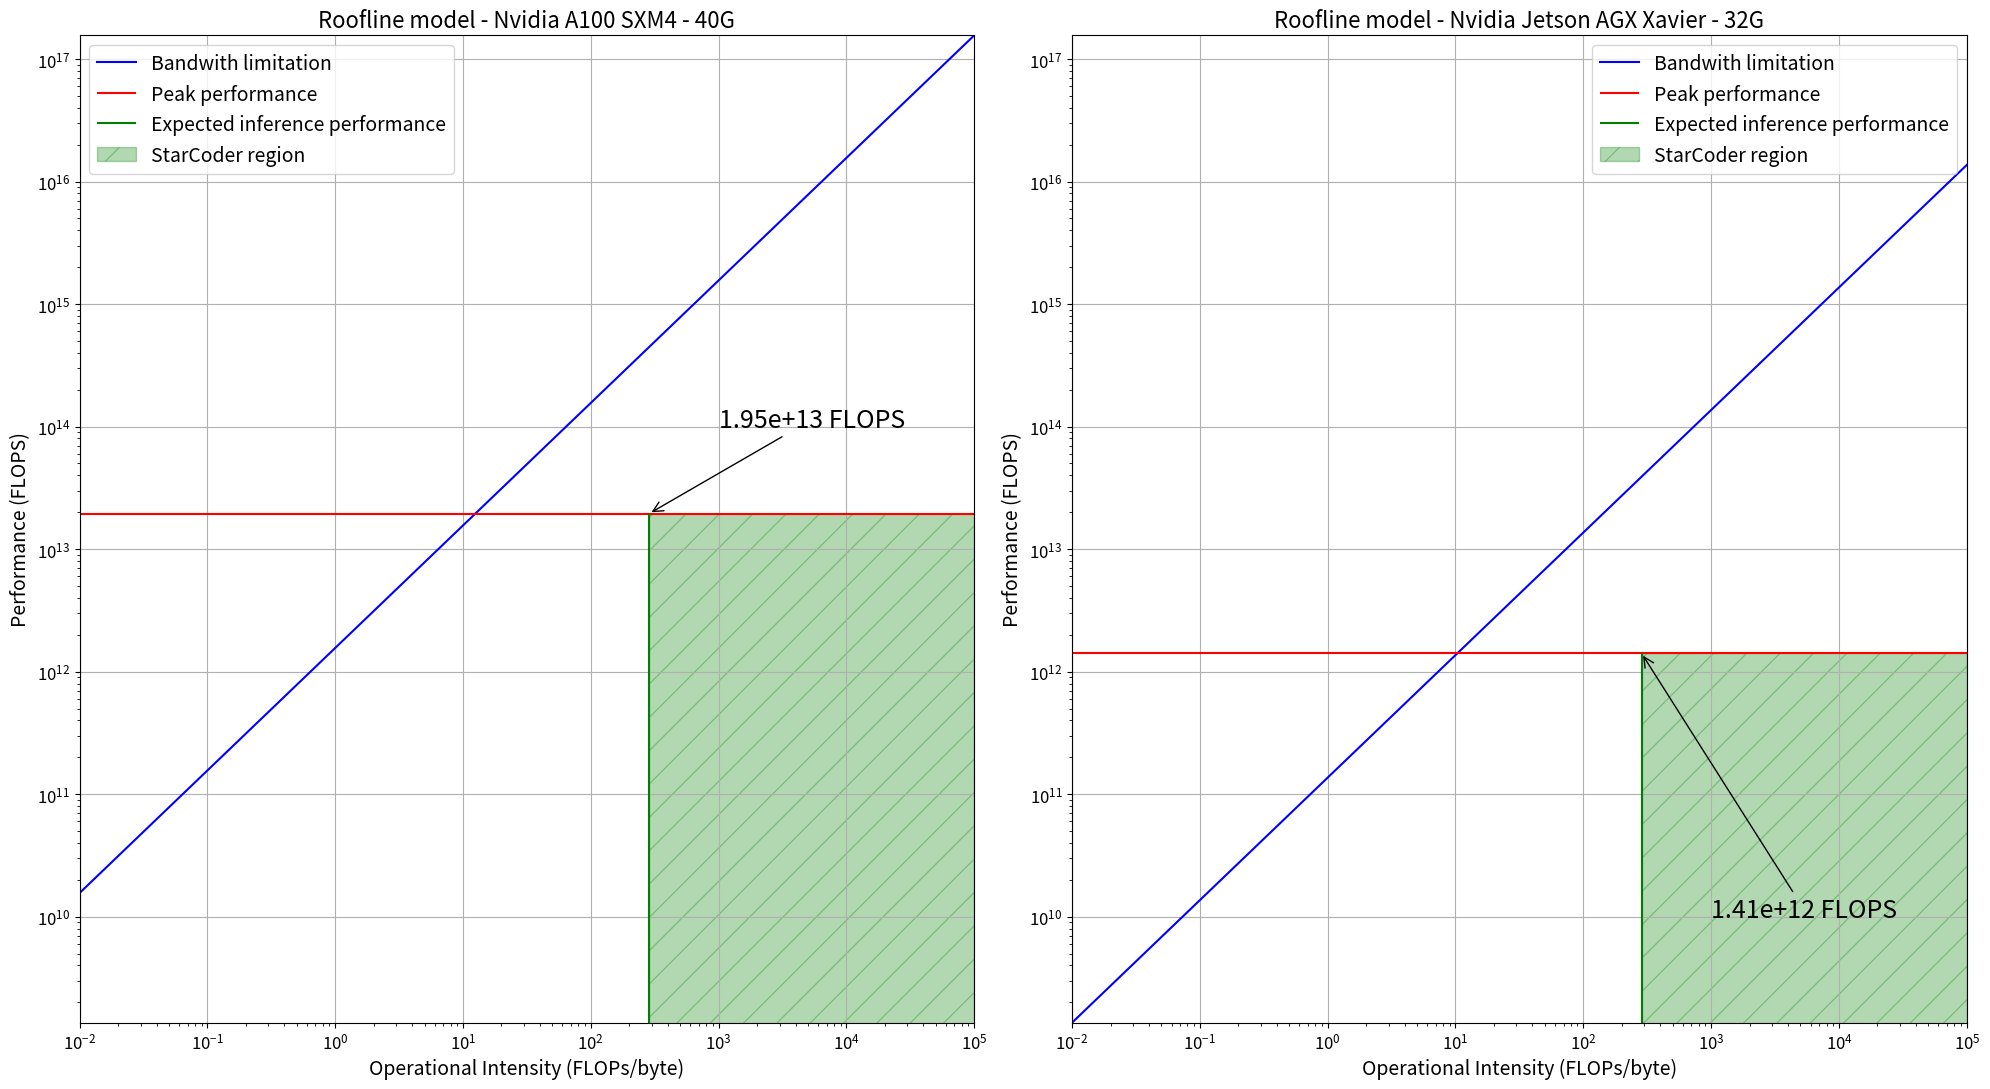

The matplotlib source for this figure:
import matplotlib.pyplot as plt
import numpy as np


bandwidth = 1.56e12  # en bytes par seconde
peak_performance = 19.49e12  # en FLOPS
computational_intensity = 285.764


operational_intensity = np.linspace(0.01, 10**5, 400)


bandwidth_limited_performance = bandwidth * operational_intensity

bandwidth_jetson = 136.5e9  # en bytes par seconde
peak_performance_jetson = 1.41e12  # en FLOPS

bandwidth_limited_performance_jetson = bandwidth_jetson * operational_intensity


fig, axes = plt.subplots(nrows=1, ncols=2, figsize=(20, 11))

# Nvidia A100
axes[0].plot(operational_intensity, bandwidth_limited_performance, label='Bandwith limitation', color='blue')
axes[0].hlines(peak_performance, min(operational_intensity), max(operational_intensity), label='Peak performance', colors='red')
axes[0].vlines(computational_intensity, 0, min(peak_performance, bandwidth * computational_intensity), label='Expected inference performance', colors='green')
axes[0].set_xscale('log')
axes[0].set_yscale('log')
axes[0].set_xlabel('Operational Intensity (FLOPs/byte)',fontsize=14)
axes[0].set_ylabel('Performance (FLOPS)',fontsize=14)
axes[0].set_title('Roofline model - Nvidia A100 SXM4 - 40G',fontsize =16)
axes[0].fill_betweenx([0, min(peak_performance, bandwidth * computational_intensity)],
                      computational_intensity, max(operational_intensity), color='green', alpha=0.3, hatch='/',label="StarCoder region")
axes[0].legend(fontsize=14)
axes[0].tick_params(axis='x', labelsize=12)
axes[0].tick_params(axis='y', labelsize=12)

axes[0].grid(True)

axes[0].annotate(f'{min(peak_performance, bandwidth * computational_intensity):.2e} FLOPS',
             xy=(computational_intensity, min(peak_performance, bandwidth * computational_intensity)),
             xytext=(1e3, 1e14),
             arrowprops=dict(facecolor='black', arrowstyle='->'),
             fontsize=18)

# Nvidia Jetson
axes[1].plot(operational_intensity, bandwidth_limited_performance_jetson, label='Bandwith limitation', color='blue')
axes[1].hlines(peak_performance_jetson, min(operational_intensity), max(operational_intensity), label='Peak performance ', colors='red')
axes[1].vlines(computational_intensity, 0, min(peak_performance_jetson, bandwidth_jetson * computational_intensity), label='Expected inference performance', colors='green')
axes[1].set_xscale('log')
axes[1].set_yscale('log')
axes[1].set_xlabel('Operational Intensity (FLOPs/byte)',fontsize=14)
axes[1].set_ylabel('Performance (FLOPS)',fontsize=14)
axes[1].set_title('Roofline model - Nvidia Jetson AGX Xavier - 32G',fontsize=16)
axes[1].fill_betweenx([0, min(peak_performance_jetson, bandwidth_jetson * computational_intensity)],
                      computational_intensity, max(operational_intensity), color='green', alpha=0.3, hatch='/',label="StarCoder region")
axes[1].legend(fontsize=14)
axes[1].grid(True)
axes[1].tick_params(axis='x', labelsize=12)
axes[1].tick_params(axis='y', labelsize=12)

axes[1].annotate(f'{min(peak_performance_jetson, bandwidth_jetson * computational_intensity):.2e} FLOPS',
             xy=(computational_intensity, min(peak_performance_jetson, bandwidth_jetson * computational_intensity)),
             xytext=(1e3, 1e10),
             arrowprops=dict(facecolor='black', arrowstyle='->'),
             fontsize=18)
x_min = min(operational_intensity)
x_max = max(operational_intensity)
y_min = min(min(bandwidth_limited_performance), min(bandwidth_limited_performance_jetson))
y_max = max(max(bandwidth_limited_performance), max(bandwidth_limited_performance_jetson), peak_performance, peak_performance_jetson)

axes[0].set_xlim([x_min, x_max])
axes[0].set_ylim([y_min, y_max])
axes[1].set_xlim([x_min, x_max])
axes[1].set_ylim([y_min, y_max])
plt.tight_layout()
plt.show()
